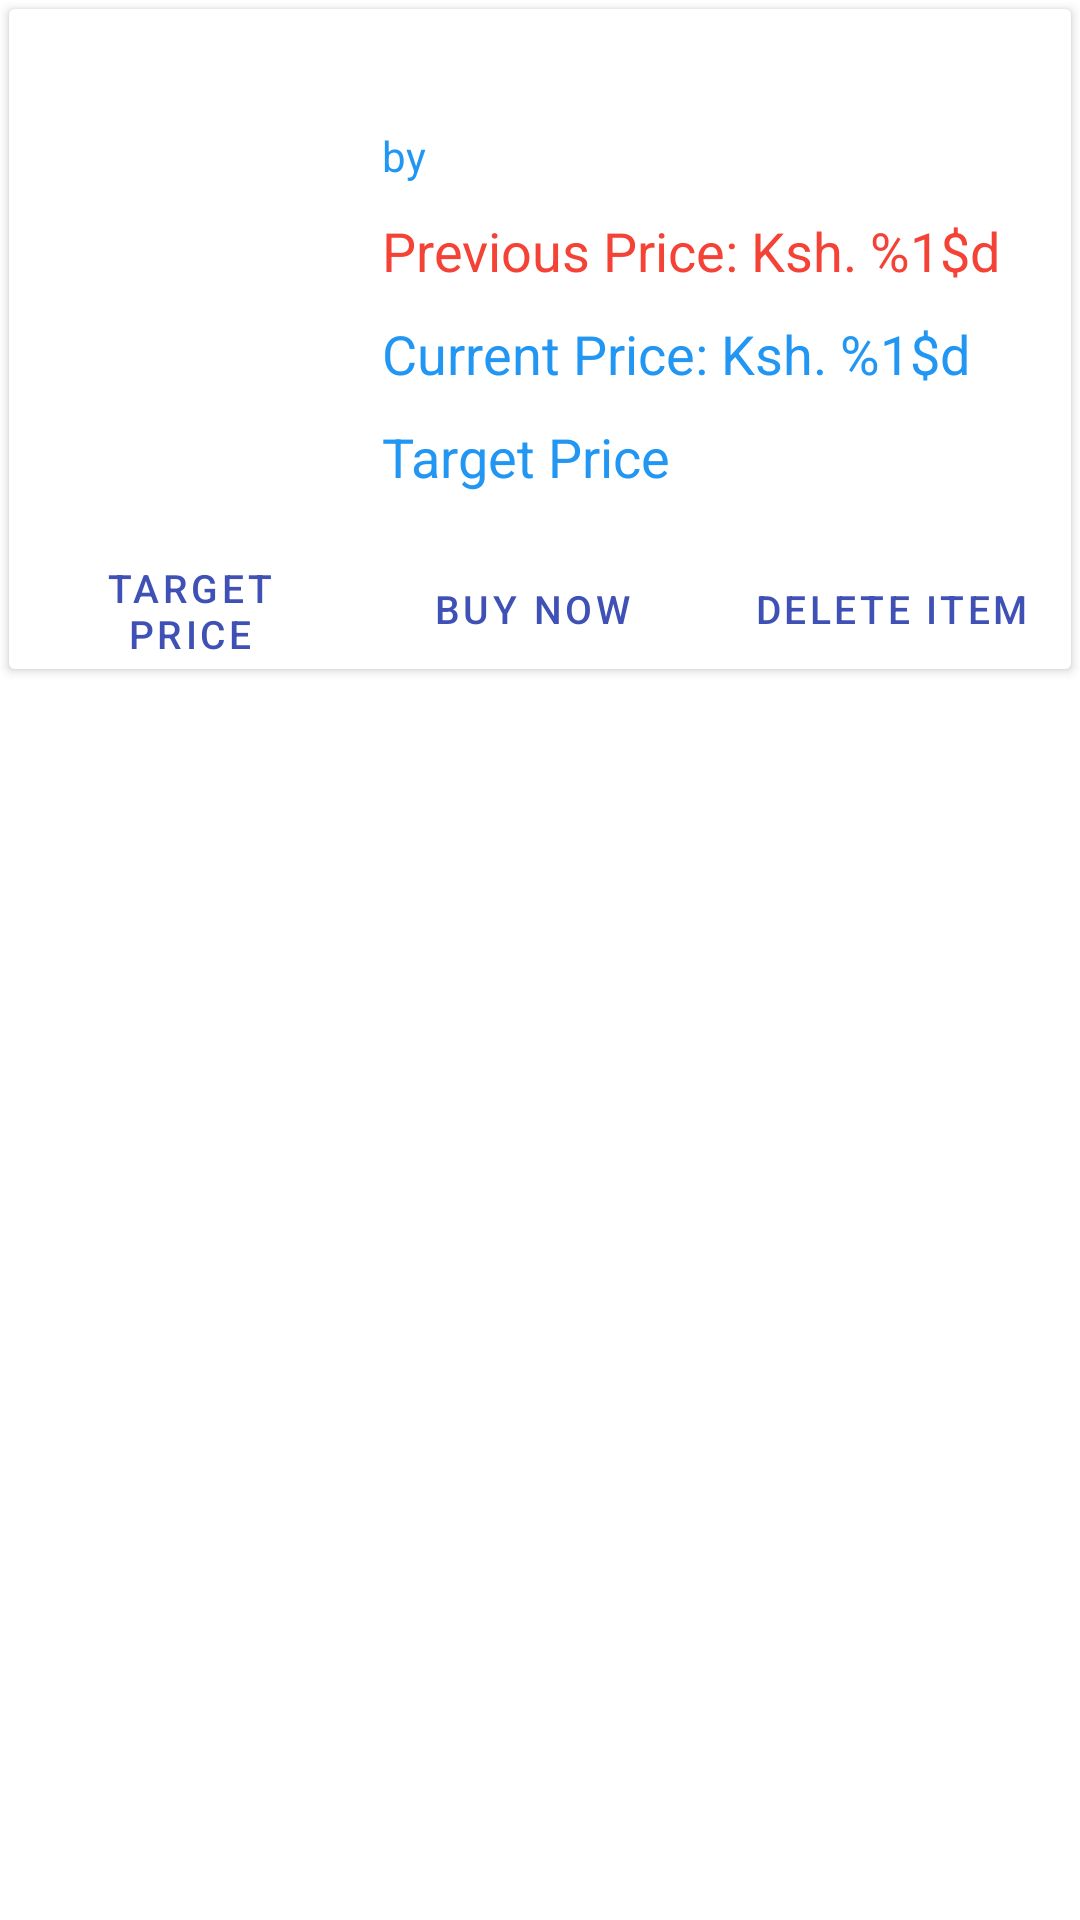

Here is an Android app screen rendered from its layout file. Give the layout XML and the strings, colors and styles it references.
<!-- AndroidManifest.xml: application theme AppTheme -->
<!-- res/layout/layout_product.xml -->
<?xml version="1.0" encoding="utf-8"?>
<LinearLayout
    xmlns:android="http://schemas.android.com/apk/res/android"
    android:orientation="vertical"
    android:layout_width="match_parent"
    android:layout_height="wrap_content">

    <androidx.cardview.widget.CardView
        android:layout_width="match_parent"
        android:layout_height="wrap_content"
        android:layout_margin="3dp">

            <RelativeLayout
                android:background="@android:color/white"
                android:layout_width="match_parent"
                android:layout_height="220dp"
                android:clickable="true"
                android:focusable="true">

                <ImageView
                    android:id="@+id/productimage"
                    android:contentDescription="@string/product_image"
                    android:layout_width="120dp"
                    android:layout_height="match_parent"
                    android:scaleType="centerInside"/>

                <LinearLayout
                    android:layout_width="291dp"
                    android:layout_height="match_parent"
                    android:layout_alignParentEnd="true"
                    android:layout_marginStart="-6dp"
                    android:layout_marginEnd="0dp"
                    android:layout_toEndOf="@+id/productimage"
                    android:orientation="vertical">

                    <TextView
                        android:id="@+id/tv_productname"
                        android:layout_width="match_parent"
                        android:layout_height="wrap_content"
                        android:layout_marginStart="5dp"
                        android:fontFamily="sans-serif"
                        android:gravity="start"
                        android:padding="5dp"
                        android:textColor="#031D27"
                        android:textSize="18sp" />

                    <TextView
                        android:id="@+id/tv_seller"
                        android:layout_width="match_parent"
                        android:layout_height="wrap_content"
                        android:layout_marginStart="5dp"
                        android:gravity="start"
                        android:padding="5dp"
                        android:textColor="#2196F3"
                        android:textSize="14sp"
                        android:text="@string/by"/>

                    <TextView
                        android:id="@+id/tv_previousprice"
                        android:layout_width="match_parent"
                        android:layout_height="wrap_content"
                        android:layout_marginStart="5dp"
                        android:gravity="start"
                        android:padding="5dp"
                        android:textColor="#F44336"
                        android:textSize="18sp"
                        android:text="@string/previous_price_ksh"/>

                    <TextView
                        android:id="@+id/tv_currentprice"
                        android:layout_width="match_parent"
                        android:layout_height="wrap_content"
                        android:layout_marginStart="5dp"
                        android:gravity="start"
                        android:padding="5dp"
                        android:textColor="#2196F3"
                        android:textSize="18sp"
                        android:text="@string/current_price_ksh"/>

                    <TextView
                        android:id="@+id/tv_targetprice"
                        android:layout_width="match_parent"
                        android:layout_height="wrap_content"
                        android:layout_marginStart="5dp"
                        android:gravity="start"
                        android:padding="5dp"
                        android:textColor="#2196F3"
                        android:textSize="18sp"
                        android:text="@string/target_price"/>

                </LinearLayout>

            </RelativeLayout>

        <LinearLayout
            android:id="@+id/button_container"
            android:layout_width="match_parent"
            android:layout_height="40dp"
            android:orientation="horizontal"
            android:layout_gravity="bottom">

            <Button
                android:id="@+id/btn_target_price"
                android:clickable="true"
                android:focusable="true"
                android:text="@string/target_price"
                android:textSize="13sp"
                style="?android:attr/buttonBarButtonStyle"
                android:layout_marginStart="5dp"
                android:layout_width="110dp"
                android:layout_height="match_parent" />

            <View
                android:layout_width="0dp"
                android:layout_height="match_parent"
                android:layout_weight="1" />

            <Button
                android:id="@+id/btn_buy_now"
                android:clickable="true"
                android:focusable="true"
                android:text="@string/buy_now"
                android:textSize="13sp"
                android:background="@color/colorAccent"
                style="?android:attr/buttonBarButtonStyle"
                android:layout_marginEnd="5dp"
                android:layout_gravity="end"
                android:layout_width="110dp"
                android:layout_height="match_parent" />

            <View
                android:layout_width="0dp"
                android:layout_height="match_parent"
                android:layout_weight="1" />

            <Button
                android:id="@+id/btn_product_delete"
                android:clickable="true"
                android:focusable="true"
                android:text="@string/delete_item"
                android:textSize="13sp"
                android:background="@color/colorAccent"
                style="?android:attr/buttonBarButtonStyle"
                android:layout_marginEnd="5dp"
                android:layout_gravity="end"
                android:layout_width="110dp"
                android:layout_height="match_parent" />

        </LinearLayout>

    </androidx.cardview.widget.CardView>
</LinearLayout>
<!-- resources referenced by this layout -->
<resources>
  <color name="colorAccent">#FF4081</color>
  <string name="buy_now">buy now</string>
  <string name="by">by</string>
  <string name="current_price_ksh">Current Price: Ksh. %1$d</string>
  <string name="delete_item">Delete Item</string>
  <string name="previous_price_ksh">Previous Price: Ksh. %1$d</string>
  <string name="product_image">product image</string>
  <string name="target_price">Target Price</string>
  <style name="AppTheme" parent="Theme.MaterialComponents.Light.NoActionBar">
          
          <item name="colorPrimary">@color/colorPrimary</item>
          <item name="colorPrimaryDark">@color/colorPrimaryDark</item>
          <item name="colorAccent">@color/colorAccent</item>
  
      </style>
  <color name="colorPrimary">#3F51B5</color>
  <color name="colorPrimaryDark">#303F9F</color>
</resources>
